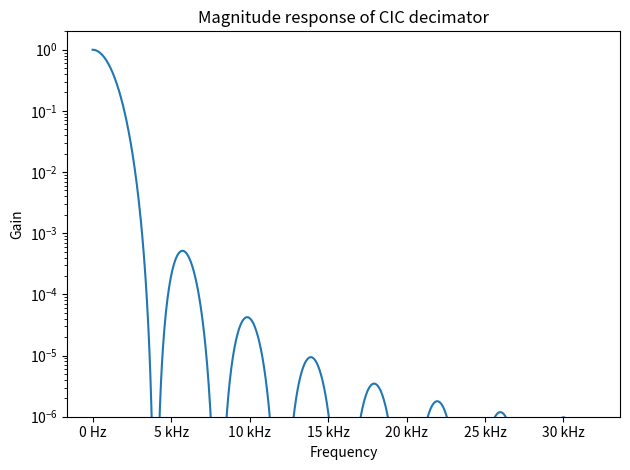
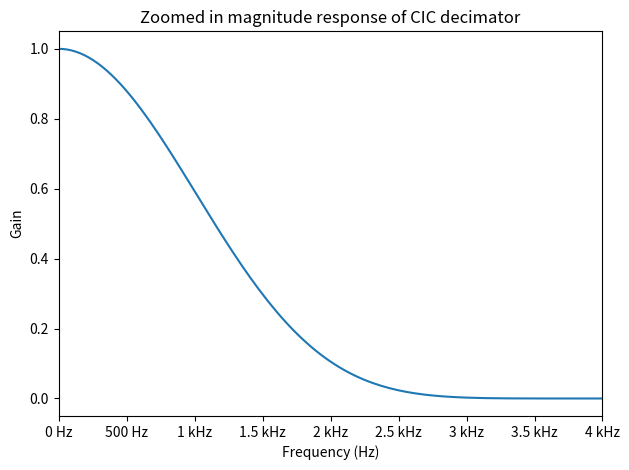
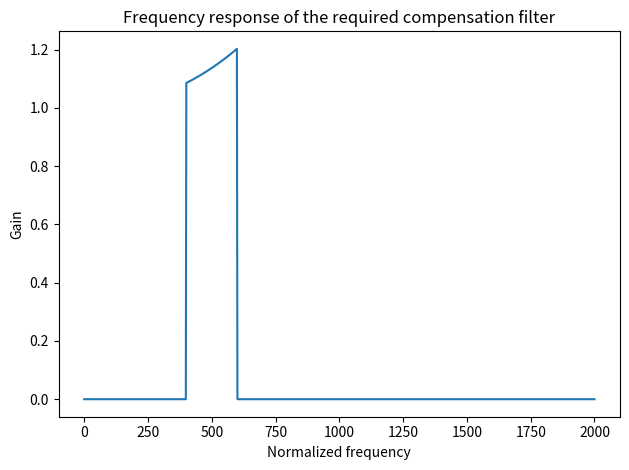
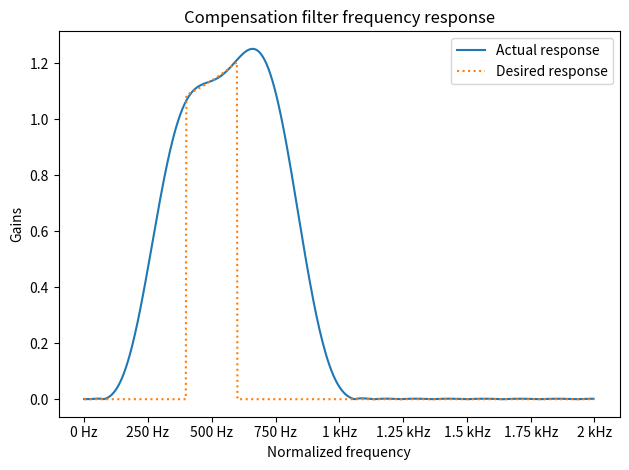
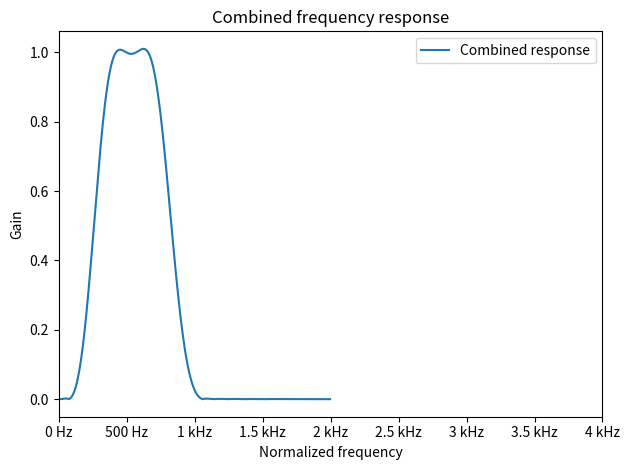

The script that saved these images, in order:
import matplotlib as mpl
import matplotlib.pyplot as plt
import numpy as np
import scipy.signal as sig
from matplotlib import rcParams
from matplotlib.ticker import EngFormatter

rcParams.update({"figure.autolayout": True})
formatter_hz = EngFormatter(unit="Hz")


# the frequency response of the CIC decimator
def H(freqs, ratio, order):
    """
    Implements CIC filter transfer function.

    H = (H_Integrator * H_Comb)^N = ( (1 - z^(-R*M)) / (1 - z^(-1)) )^N

    (The transfer function of an integrator and a decimator are the same)

    freqs: Normalized frequency (f/fs), usually an array
    ratio: R, sample rate change (R = 1, 2, ... etc)
    order: N (N = 1, 2, ... etc)

    here the differential delay M is fixed to 1
    """

    z = np.exp(-2.0j * freqs * np.pi)
    z = z + 1e-10  # hack to avoid divisions by zero
    stage = (1.0 - z ** (-ratio)) / (1.0 - z ** (-1)) / ratio
    return stage**order


def print_verilog_array(array):
    """Prints an array in Verilog format, e.g. {10, 3, 2}"""

    print("{", end="")
    for i, element in enumerate(array):
        print(f"{element}", end="")

        # unless it's the last element, print ", "
        if i != len(array) - 1:
            print(", ", end="")
    print("};")


def float_to_fixed(x, n_bits=16):
    """Converts a floating point number to a signed fixed point number with n_bits bits.

    The range [-1, 1] gets mapped to the range [-2^(n_bits-1)-1, 2^(n_bits-1)-1].
    Note that the most negative signed integer gets mapped to slightly less than -1, because of the assymmetry inherent to standard signed integers.
    """
    return int(x * (2 ** (n_bits - 1) - 1))


def float_to_fixed_arr(arr, n_bits=16):
    """Converts a floating point array to a signed fixed point array with n_bits bits.

    The range [-1, 1] gets mapped to the range [-2^(n_bits-1)-1, 2^(n_bits-1)-1].
    """
    return [int(x * (2 ** (n_bits - 1) - 1)) for x in arr]


# parameters
bits_input = 24
fs_1 = 64e3  # Hz, input sampling freq
decimationRatio = 16  # power of 2
order = 5  # number of stages

#
bits_internal = np.ceil(np.log2(decimationRatio**order)) + bits_input
fs_2 = fs_1 / decimationRatio  # Hz, output sampling freq

# print parameters
print(f"input bits: {bits_input}")
print(f"output bits: {bits_input}")
print(f"input sampling freq: {fs_1} Hz")
print(f"decimation ratio: {decimationRatio}")
print(f"order: {order}")
print(f"output sampling freq: {fs_2} Hz")
print(f"internal bits required: {bits_internal}")


## 1 Freq response of CIC decimator


# input sampling freq
fsn_1 = 1.0  # normalized sampling freq
fn_1 = np.linspace(0, fsn_1 / 2, 1000)  # normalized frequency array
f_1 = fn_1 * fs_1  # actual frequency array

# output sampling freq
fsn_2 = fsn_1 / decimationRatio  # normalized sampling freq
fn_2 = np.linspace(0, fsn_2 / 2, 1000)  # normalized frequency array
f_2 = fn_2 * fs_1  # actual frequency array


H_cic = H(fn_1, decimationRatio, order)

# Bode plot
fig, ax = plt.subplots()
ax.semilogy(f_1, np.abs(H_cic))
ax.xaxis.set_major_formatter(formatter_hz)
# plt.xlim(0, 1)
ax.set_ylim(1e-6, 2)
ax.set_title("Magnitude response of CIC decimator")
ax.set_ylabel("Gain")
ax.set_xlabel("Frequency")
fig.savefig("01-cic-decimator-freq-response.pdf", bbox_inches="tight")


# Zoom into the low freq region of the plot above
fig, ax = plt.subplots()
ax.plot(f_1, np.abs(H_cic))
ax.xaxis.set_major_formatter(formatter_hz)
plt.xlim(0, fs_2)
# ax.set_ylim(1e-6, 2)
ax.set_title("Zoomed in magnitude response of CIC decimator")
ax.set_ylabel("Gain")
ax.set_xlabel("Frequency (Hz)")
fig.savefig("02-cic-decimator-freq-response-zoom.pdf", bbox_inches="tight")

# print attenuation at 10 kHz, and at 100 Hz
print(f"Attenuation at 10 kHz: {np.abs(H(10e3 / fs_1, decimationRatio, order))}")
print(f"Attenuation at 100 Hz: {np.abs(H(100 / fs_1, decimationRatio, order))}")


freqResponseCompensation = 1 / np.abs(H(fn_1 / decimationRatio, decimationRatio, order))  # ** 2

# add a high frequency cut-off
cutoff_high = f_2 > 600
freqResponseCompensation[cutoff_high] = 0

# add a low frequency cut-off
cutoff_low = f_2 < 400
freqResponseCompensation[cutoff_low] = 0

# Plot of the required frequency compensation filter
fig, ax = plt.subplots()
ax.plot(f_2, freqResponseCompensation)


ax.set_title("Frequency response of the required compensation filter")
ax.set_ylabel("Gain")
ax.set_xlabel("Normalized frequency")
fig.savefig("03-compensation-filter-required.pdf", bbox_inches="tight")


num_stages_compFilter = 25  # don't need many stages to compensate for CIC.
weight = np.zeros((500))
f_weight = np.linspace(0, fs_2 / 2, 500)
weight[f_weight < 100] = 1
idx_passband = np.logical_and(f_weight > 400, f_weight < 600)
weight[idx_passband] = 1
weight[f_weight > 1100] = 1
# compFilter = sig.firwin2(num_stages_compFilter, fn_1, freqResponseCompensation, fs=fsn_1)
compFilter = sig.firls(num_stages_compFilter, fn_2, freqResponseCompensation, fs=fsn_2, weight=weight)

# Plot compensation filter and weight

w, h_comp = sig.freqz(compFilter, fs=fsn_2)
f_w = w * fs_1

fig, ax = plt.subplots()
ax.set_title("Compensation filter frequency response")

ax.plot(f_w, abs(h_comp), label="Actual response")
ax.plot(f_2, freqResponseCompensation, ":", label="Desired response")
ax.xaxis.set_major_formatter(formatter_hz)
ax.set_ylabel("Gains")
ax.set_xlabel("Normalized frequency")
# ax.plot(f_weight, weight, label="Weight")
ax.legend()
fig.savefig("04-compensation-filter-freq-response-actual.pdf", bbox_inches="tight")

# plot combined response

H_tot = H(w, decimationRatio, order) * h_comp

fig, ax = plt.subplots()
ax.plot(f_w, abs(H_tot), label="Combined response")
ax.xaxis.set_major_formatter(formatter_hz)
ax.set_xlim(0, fs_2)
ax.set_title("Combined frequency response")
ax.set_ylabel("Gain")
ax.set_xlabel("Normalized frequency")
ax.legend()
fig.savefig("05-combined-response.pdf", bbox_inches="tight")

print(f"FIR filter order: {len(compFilter)}")

# print attenuation at 50 Hz
idx50Hz = np.argmin(np.abs(f_w - 50))
print(f"Attenuation at 50 Hz: {np.abs(H_tot[idx50Hz])}")

# print attenuation of the CIC (not the combined response) at 10 kHz
idx10kHz = np.argmin(np.abs(f_1 - 10e3))
print(f"Attenuation at 10 kHz: {np.abs(H_cic[idx10kHz])}")

# How many bits do we need to represent the weights?
minNumber = np.min(np.abs(compFilter))
print(-np.log(minNumber) / np.log(2))


# Scale from normalized floats to fixed point
signal_bits = bits_input
coeff_int = float_to_fixed_arr(compFilter, signal_bits)

# print verilog array
print_verilog_array(coeff_int)
